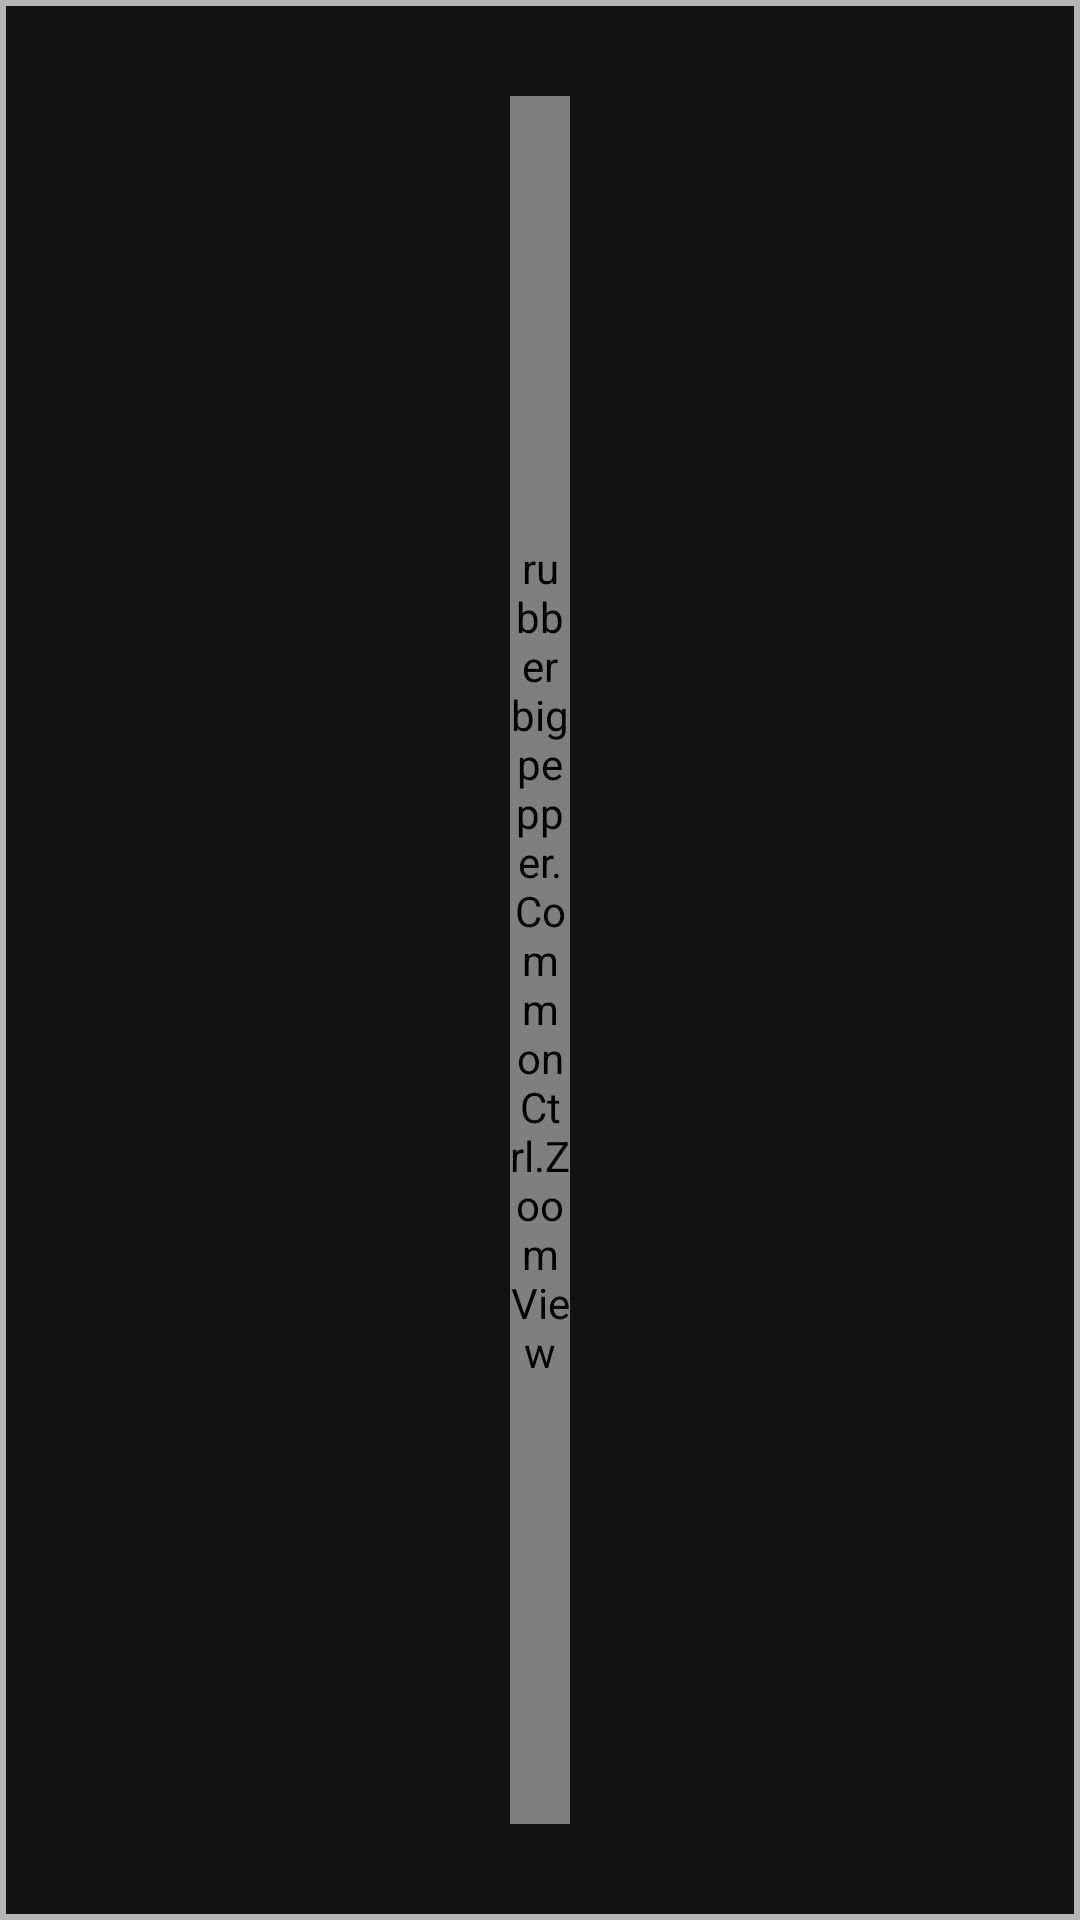

This screen was rendered from an Android layout file. Write that file and the resources it references.
<!-- AndroidManifest.xml: application theme MyTheme -->
<!-- res/layout/onebar.xml -->
<?xml version="1.0" encoding="utf-8"?>
<RelativeLayout android:layout_width="match_parent" android:layout_height="match_parent" android:layout_margin="5.0dp"
  xmlns:android="http://schemas.android.com/apk/res/android">
    <LinearLayout android:orientation="vertical" android:id="@id/linearLayoutLeftMarging" android:background="#afffffff" android:layout_width="2.0dp" android:layout_height="match_parent" android:layout_alignParentLeft="true" />
    <LinearLayout android:orientation="vertical" android:id="@id/linearLayoutRightMarging" android:background="#afffffff" android:layout_width="2.0dp" android:layout_height="match_parent" android:layout_alignParentRight="true" />
    <LinearLayout android:orientation="vertical" android:id="@id/linearLayoutTopMarging" android:background="#afffffff" android:layout_width="wrap_content" android:layout_height="2.0dp" android:layout_toLeftOf="@id/linearLayoutRightMarging" android:layout_toRightOf="@id/linearLayoutLeftMarging" android:layout_alignParentTop="true" />
    <LinearLayout android:orientation="vertical" android:id="@id/linearLayoutBottomMarging" android:background="#afffffff" android:layout_width="wrap_content" android:layout_height="2.0dp" android:layout_toLeftOf="@id/linearLayoutRightMarging" android:layout_toRightOf="@id/linearLayoutLeftMarging" android:layout_alignParentBottom="true" />
    <LinearLayout android:orientation="vertical" android:layout_width="match_parent" android:layout_height="match_parent" android:layout_margin="2.0dp">
        <TextView android:textSize="10.0dp" android:textColor="#ffffffff" android:gravity="center" android:id="@id/textViewTitle" android:layout_width="match_parent" android:layout_height="30.0dp" android:text="" />
        <rubberbigpepper.CommonCtrl.ZoomView android:layout_gravity="center_horizontal" android:id="@id/zoomView" android:layout_width="20.0dp" android:layout_height="wrap_content" android:layout_weight="1.0" />
        <TextView android:textSize="10.0dp" android:textColor="#ffffffff" android:gravity="center" android:id="@id/textViewValue" android:layout_width="match_parent" android:layout_height="30.0dp" android:text="" />
    </LinearLayout>
</RelativeLayout>
<!-- resources referenced by this layout -->
<resources>
  <style name="MyTheme" parent="@android:style/Theme.Holo.NoActionBar">
      <item name="android:windowBackground">#121212</item>
      <item name="android:colorBackground">#121212</item>
      <item name="android:textColorPrimary">#F5F5F5</item>
      <item name="android:textColorSecondary">#B3B3B3</item>
      <item name="android:windowNoTitle">true</item>
      <item name="android:seekBarStyle">@style/RedesignSeekBar</item>
    </style>
  <style name="RedesignSeekBar" parent="@android:style/Widget.Holo.SeekBar">
  <item name="android:minHeight">20dp</item><item name="android:maxHeight">1000dp</item>
  </style>
</resources>
